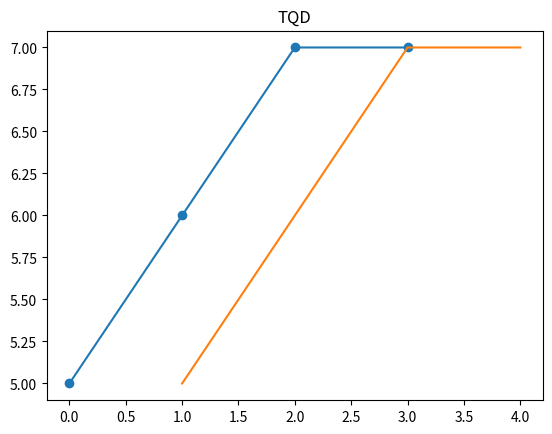

The matplotlib source for this figure:
import matplotlib.pyplot as plt
import numpy as np

x = np.array([1, 2, 3, 4])
y = np.array([5, 6, 7, 7])
plt.plot(y, marker="o")
plt.plot(x, y)
plt.title("TQD")
plt.show()
